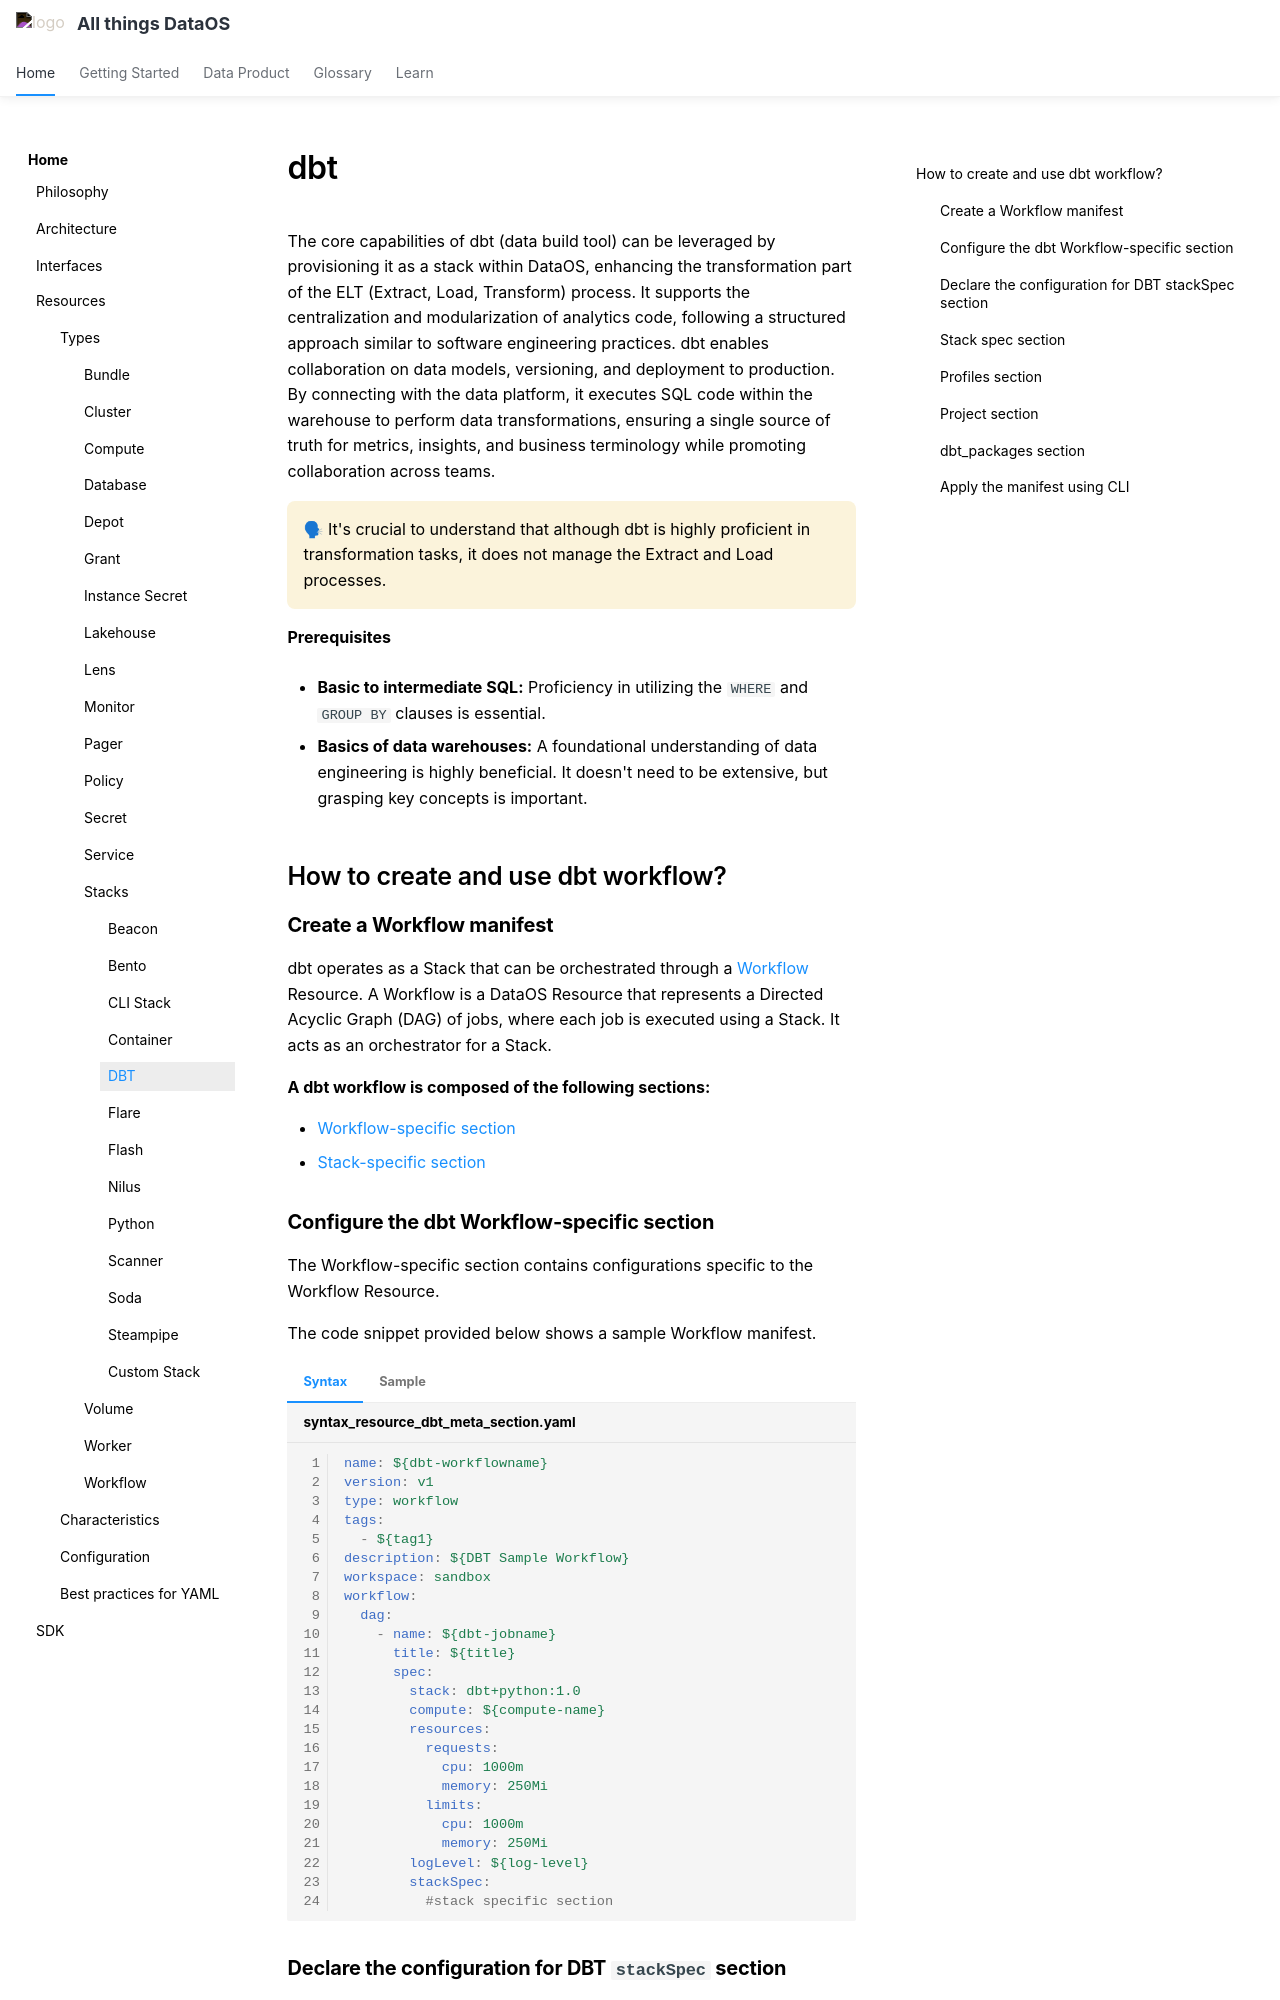

repository: moderndatacompany/dataos.info · page: resources/stacks/dbt/index.html · generator: mkdocs

---
title: dbt
search:
  boost: 2
---

# dbt

The core capabilities of dbt (data build tool) can be leveraged by provisioning it as a stack within DataOS, enhancing the transformation part of the ELT (Extract, Load, Transform) process. It supports the centralization and modularization of analytics code, following a structured approach similar to software engineering practices. dbt enables collaboration on data models, versioning, and deployment to production. By connecting with the data platform, it executes SQL code within the warehouse to perform data transformations, ensuring a single source of truth for metrics, insights, and business terminology while promoting collaboration across teams.

<aside class="callout">
🗣 It's crucial to understand that although dbt is highly proficient in transformation tasks, it does not manage the Extract and Load processes.
</aside>

**Prerequisites**

   -  **Basic to intermediate SQL:** Proficiency in utilizing the `WHERE` and `GROUP BY` clauses is essential.

   -  **Basics of data warehouses:** A foundational understanding of data engineering is highly beneficial. It doesn't need to be extensive, but grasping key concepts is important.

## How to create and use dbt workflow?

### **Create a Workflow manifest**

dbt operates as a Stack that can be orchestrated through a [Workflow](/resources/workflow/) Resource. A Workflow is a DataOS Resource that represents a Directed Acyclic Graph (DAG) of jobs, where each job is executed using a Stack. It acts as an orchestrator for a Stack. 

**A dbt workflow is composed of the following sections:** 

- [Workflow-specific section](#configure-the-dbt-workflow-specific-section)
- [Stack-specific section]()
